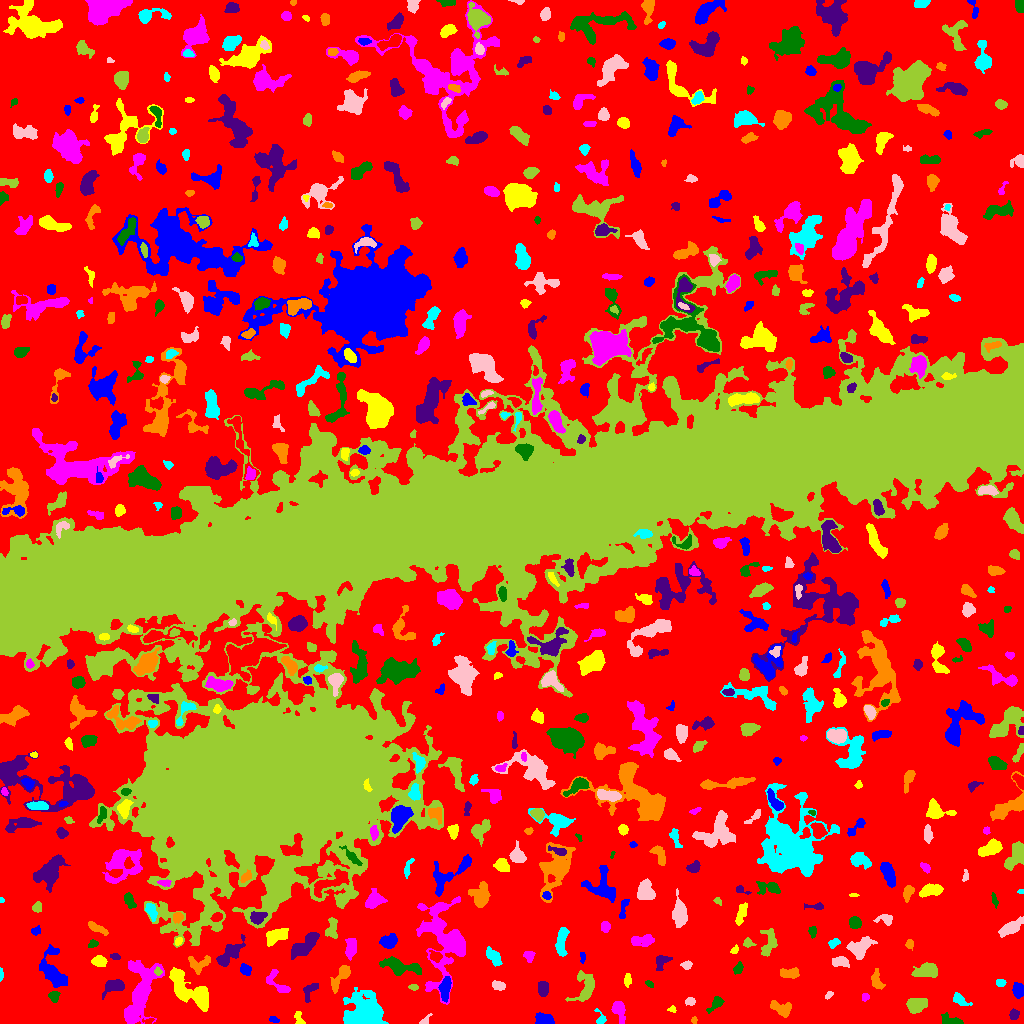

Source data for this figure (header and first rows):
ID, X, Y, A, B, theta, total_flux, mu_max, mu_median, mu_mean, R_fwhm, R_e, R10, R90, x_start, x_end, y_start, y_end, area, greylevel
0, 521.1, 513.8, 313.1, 292.3, -1.108, 1341676, 13.0, 1.0, 1.944, 48.2, 212.9, 80.94, 352.2, 0, 1023, 0, 1023, 690243, 1.944
1, 274.4, 3.431, 2.307, 1.277, -0.3079, 109.0, 5.0, 1.0, 1.817, 2.459, 2.034, 0.7979, 3.432, 269, 279, 1, 7, 60, 7.817
2, 299.1, 4.522, 4.097, 2.116, -1.229, 276.0, 6.0, 3.0, 2.875, 4.029, 3.141, 1.128, 4.951, 294, 305, 0, 12, 96, 6.875
3, 131.3, 8.784, 4.101, 2.933, 1.452, 682.0, 8.0, 4.0, 3.897, 5.293, 4.029, 1.693, 6.433, 126, 142, 0, 16, 175, 10.9
4, 952.7, 1.936, 5.247, 1.826, -0.1553, 392.0, 8.0, 2.0, 2.465, 3.742, 3.192, 1.262, 5.323, 941, 963, 0, 11, 159, 7.465
5, 1014, 9.019, 2.346, 2.02, 0.9523, 155.0, 4.0, 2.0, 1.632, 4.029, 2.764, 0.9772, 4.297, 1009, 1019, 4, 15, 95, 7.632
6, 694, 3.406, 1.589, 1.204, 1.524, 64.0, 4.0, 1.0, 1.561, 2.394, 1.596, 0.5642, 2.764, 691, 697, 0, 7, 41, 6.561
7, 600.4, 5.189, 4.135, 2.501, -1.219, 227.0, 4.0, 2.0, 2.389, 4.983, 3.192, 1.262, 4.853, 594, 606, 0, 15, 95, 6.389
8, 424.9, 2.272, 3, 1.599, 0.7249, 136.0, 5.0, 2.0, 1.971, 2.764, 2.257, 0.7979, 3.827, 419, 432, 0, 10, 69, 6.971
9, 916.6, 18.77, 5.128, 3.22, 0.1511, 1438, 9.0, 5.0, 5.267, 7.181, 5.232, 2.185, 7.979, 906, 927, 10, 25, 273, 9.267
10, 33.95, 3.361, 3.301, 2.28, -0.3326, 463.0, 8.0, 3.0, 3.331, 4.406, 3.338, 1.262, 5.323, 26, 43, 0, 11, 139, 8.331
11, 544.7, 3.831, 4.788, 2.57, -0.1227, 409.0, 6.0, 2.0, 2.153, 3.989, 4.222, 1.493, 6.77, 535, 554, 0, 11, 190, 7.153
12, 672.1, 14.21, 1.788, 1.415, 0.1607, 92.0, 6.0, 2.0, 1.917, 2.185, 1.871, 0.5642, 3.09, 667, 676, 11, 18, 48, 6.917
13, 618.9, 13.66, 5.161, 2.839, -1.27, 940.0, 12.0, 4.0, 4.332, 4.687, 4.26, 1.596, 7.001, 611, 625, 0, 22, 217, 8.332
14, 716.1, 20.46, 4.296, 2.186, 0.8102, 348.0, 6.0, 2.0, 2.384, 4.334, 3.338, 1.262, 5.441, 706, 724, 10, 27, 146, 7.384
15, 309.6, 33.44, 5.124, 2.8, 0.9868, 461.0, 7.0, 2.0, 2.863, 4.029, 3.785, 1.493, 6.257, 303, 318, 21, 40, 161, 7.863
16, 781.5, 14.51, 5.887, 3.064, -0.4046, 881.0, 10.0, 3.0, 3.749, 4.72, 4.618, 1.693, 7.527, 770, 791, 6, 23, 235, 7.749
17, 959.9, 23.17, 4.383, 2.149, -0.6374, 213.0, 4.0, 1.0, 1.459, 4.406, 3.478, 1.262, 5.67, 953, 972, 18, 31, 146, 6.459
18, 690.2, 21.84, 2.37, 1.85, -0.05819, 139.0, 4.0, 2.0, 1.782, 3.613, 2.585, 0.9772, 4.222, 685, 695, 18, 26, 78, 6.782
19, 585.5, 35.9, 7.962, 5.01, 1.28, 1180, 9.0, 2.0, 3.033, 5.109, 5.863, 2.185, 9.69, 565, 594, 22, 53, 389, 7.033
20, 665.7, 28.64, 2.228, 1.925, -0.2526, 224.0, 6.0, 2.5, 2.667, 3.656, 2.646, 0.9772, 4.146, 661, 671, 24, 33, 84, 7.667
21, 1019, 33.3, 3.098, 2.397, -1.501, 522.0, 8.0, 3.0, 3.304, 4.787, 3.478, 1.382, 5.47, 1012, 1023, 25, 41, 158, 8.304
22, 201.4, 25.6, 3.57, 2.372, -1.555, 369.0, 6.0, 2.0, 2.25, 4.652, 3.568, 1.382, 5.754, 195, 207, 16, 34, 164, 12.25
23, 865.3, 26.47, 1.966, 1.683, 0.7366, 120.0, 4.0, 2.0, 2.069, 3.478, 2.326, 0.7979, 3.568, 862, 869, 22, 30, 58, 7.069
24, 53.87, 27.53, 2.669, 2.464, -1.5, 306.0, 6.0, 3.0, 2.86, 4.26, 3.192, 1.262, 4.983, 48, 60, 21, 32, 107, 8.86
25, 115, 37.34, 5.058, 2.881, 0.2041, 817.0, 10.0, 3.0, 3.39, 4.754, 4.222, 1.596, 7.001, 102, 124, 24, 44, 241, 8.39
26, 340.7, 46.76, 7.915, 2.604, 0.9556, 854.0, 9.0, 3.0, 3.247, 4.583, 4.687, 1.693, 7.736, 330, 350, 30, 58, 263, 8.247
27, 364.2, 9.713, 8.579, 7.652, 0.3556, 13602, 40.0, 9.0, 12.58, 9.271, 8.759, 3.432, 14.86, 343, 388, 0, 36, 1081, 15.58
28, 828.6, 28.33, 2.444, 1.297, 0.6848, 73.0, 3.0, 1.0, 1.377, 2.646, 2.185, 0.7979, 3.478, 825, 833, 24, 32, 53, 7.377
29, 413.1, 36.43, 2.299, 1.299, -0.03413, 184.0, 7.0, 2.0, 3.228, 2.646, 2.111, 0.7979, 3.613, 408, 418, 33, 39, 57, 9.228
30, 811.1, 40.6, 10.02, 3.197, -1.544, 552.0, 5.0, 2.0, 2.19, 5.614, 5.171, 2.034, 7.797, 804, 820, 23, 59, 252, 7.19
31, 445, 35.16, 5.316, 2.37, 1.435, 915.0, 10.0, 4.0, 4.049, 5.046, 4.334, 1.693, 7.114, 438, 451, 21, 47, 226, 11.05
32, 183.9, 36.18, 12.36, 5.829, -0.8191, 2305, 10.0, 3.0, 3.694, 8.098, 7.421, 2.764, 11.79, 169, 208, 12, 56, 624, 8.694
33, 142.3, 37.14, 15.25, 6.953, 1.421, 4970, 15.0, 4.0, 5.056, 7.464, 9.253, 3.29, 15.29, 124, 164, 0, 63, 983, 9.056
34, 649.1, 39.71, 2.286, 1.326, -0.5896, 115.0, 6.0, 2.0, 2.212, 2.523, 2.185, 0.7979, 3.523, 645, 653, 36, 43, 52, 8.212
35, 543.1, 35.11, 3.561, 2.397, -1.508, 611.0, 8.0, 4.0, 3.917, 5.262, 3.827, 1.493, 5.836, 538, 548, 27, 42, 156, 8.917
36, 876.4, 42.9, 4.893, 2.534, -1.352, 526.0, 6.0, 3.0, 3.076, 5.557, 4.107, 1.693, 6.482, 871, 885, 34, 55, 171, 7.076
37, 1000, 40.63, 2.163, 1.807, -0.1376, 215.0, 7.0, 3.0, 2.986, 2.985, 2.523, 0.9772, 4.029, 996, 1006, 37, 44, 72, 9.986
38, 498.7, 37.75, 3.276, 1.894, -0.2699, 303.0, 6.0, 2.0, 2.635, 4.184, 3.038, 1.262, 4.787, 492, 505, 33, 43, 115, 7.635
39, 158, 51.93, 1.921, 1.685, -1.229, 137.0, 5.0, 2.0, 2.446, 2.821, 2.257, 0.7979, 3.568, 154, 162, 48, 57, 56, 13.45
40, 25.43, 43.48, 3.282, 2.021, -0.6025, 237.0, 5.0, 2.0, 2.155, 3.868, 3.241, 1.262, 4.853, 20, 32, 37, 50, 110, 8.155
41, 53.12, 52.62, 10.83, 5.288, -1.229, 1965, 10.0, 3.0, 3.573, 6.956, 7.114, 2.646, 11.56, 39, 67, 36, 79, 550, 7.573
42, 627.4, 42.94, 3.15, 1.835, 1.528, 159.0, 4.0, 2.0, 1.787, 3.827, 2.877, 0.9772, 4.754, 624, 631, 36, 50, 89, 6.787
43, 278.1, 39.79, 8.676, 3.668, -0.798, 693.0, 8.0, 3.0, 3.013, 4.184, 4.886, 1.693, 7.632, 266, 290, 31, 54, 230, 7.013
44, 738.4, 55.41, 2.888, 1.88, 0.9593, 182.0, 5.0, 2.0, 1.896, 2.877, 2.821, 1.128, 4.618, 733, 743, 49, 62, 96, 6.896
45, 661.3, 62.29, 4.219, 3.025, 0.8533, 370.0, 6.0, 2.0, 2.312, 4.222, 3.827, 1.382, 6.206, 656, 672, 53, 68, 160, 7.312
46, 790, 49.59, 4.549, 2.151, 0.04238, 510.0, 8.0, 2.0, 2.865, 4.514, 3.785, 1.382, 6.103, 780, 799, 45, 56, 178, 7.865
47, 0.7972, 48.93, 3.255, 0.8488, -1.563, 143.0, 6.0, 3.0, 3.109, 3.038, 2.034, 0.7979, 3.141, 0, 3, 42, 56, 46, 8.109
48, 686.9, 58.47, 2.466, 1.88, 0.1155, 138.0, 4.0, 2.0, 1.683, 3.742, 2.646, 0.9772, 4.222, 680, 692, 54, 63, 82, 7.683
49, 927.6, 52.68, 6.408, 3.342, 0.123, 896.0, 8.0, 2.0, 2.919, 5.917, 4.853, 1.871, 7.919, 911, 937, 46, 61, 307, 7.919
50, 765.6, 53.86, 2.569, 1.453, 0.2023, 103.0, 4.0, 1.0, 1.272, 3.09, 2.326, 0.9772, 3.785, 760, 772, 50, 58, 81, 7.272
51, 245.4, 53.64, 2.487, 2.263, -0.8534, 249.0, 5.0, 2.0, 2.128, 3.785, 2.985, 1.128, 4.82, 240, 251, 48, 60, 117, 8.128
52, 99.11, 62.49, 3.331, 2.365, -0.1818, 553.0, 9.0, 3.0, 3.736, 4.068, 3.523, 1.382, 5.698, 91, 107, 57, 68, 148, 9.736
53, 350.9, 75.77, 4.602, 2.394, 1.518, 739.0, 8.0, 4.0, 3.57, 5.754, 4.297, 1.784, 6.482, 345, 356, 63, 85, 207, 9.57
54, 398.7, 57.25, 9.501, 3.456, -0.217, 1673, 11.0, 3.0, 3.946, 5.698, 5.836, 2.257, 9.837, 379, 421, 48, 67, 424, 8.946
55, 115.2, 66.84, 2.37, 1.335, -0.09005, 257.0, 10.0, 3.5, 4.145, 2.877, 2.257, 0.7979, 3.613, 110, 120, 64, 70, 62, 10.15
56, 198.8, 59.22, 5.853, 4.163, 0.156, 444.0, 5.0, 2.0, 1.93, 4.549, 4.618, 1.784, 7.421, 188, 210, 49, 68, 230, 8.93
57, 494, 66.41, 4.807, 2.528, -0.949, 790.0, 10.0, 3.0, 3.99, 4.652, 4.26, 1.596, 6.887, 486, 502, 57, 77, 198, 7.99
58, 840.6, 61.89, 3.882, 2.34, -0.07504, 509.0, 8.0, 3.0, 3.142, 4.787, 3.742, 1.493, 5.836, 832, 849, 56, 67, 162, 8.142
59, 768.7, 79.66, 7.362, 3.124, 1.338, 961.0, 10.0, 3.0, 3.482, 4.886, 4.951, 1.871, 8.038, 760, 777, 67, 95, 276, 7.482
... 609 more rows
